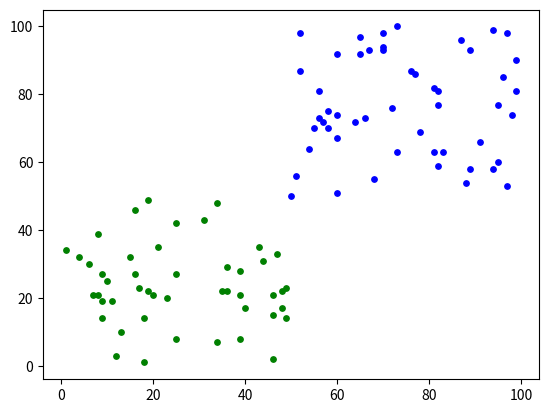

This chart was generated by the following Python code:
import matplotlib.pyplot as plt 
import random 
from math import *

 
class Point:
	def __init__(self,x,y):
		self.x=x
		self.y=y

	def  __str__(self):
		return "("+str(self.x)+","+str(self.y)+")"



class KMeans:

	def __init__(self,K):
		self.K=K
		self.clusters=[]
		self.centroids=[]
		for i in range(K):
			self.clusters.append([])

	def initialize(self,Kpoints):

		for p in Kpoints:
			self.centroids.append(p)

	def Distance(self,p1,p2):
		return sqrt( pow((p1.x-p2.x),2)+pow( (p1.y-p2.y),2))

	def update(self,ans_cluster,p):

		centroid=self.centroids[ans_cluster]

		centroid.x = ( centroid.x + p.x) /2
		print(centroid.x)
		centroid.y = (centroid.y + p.y) /2
		print(centroid.y)

		self.centroids[ans_cluster]= centroid



	def addPoint(self,p):

		min_dist=100000000.0
		ans_cluster=-1
		for i  in range(self.K):

			pdist=self.Distance(self.centroids[i],p)

			if ( pdist < min_dist):

				min_dist=pdist
				ans_cluster=i

		self.clusters[ans_cluster].append(p)

		self.update(ans_cluster,p)


	def predict(self,newpoint):

		min_dist=10000000.0
		ans_cluster=-1

		for i in range(self.K):

			pdist=self.Distance(self.centroids[i],newpoint);

			if(pdist < min_dist):

				min_dist=pdist
				ans_cluster=i

		return ans_cluster+1


	def insert_Data(self,datapoints):

		inpoints=[]
		for i in range(self.K):
			inpoints.append(datapoints[i])

		self.initialize(inpoints)

		for i in range(self.K):
			datapoints.pop(0)

		for p in datapoints:
			self.addPoint(p)



	def optimize(self):
		for i in range(self.K):

			change_indices=[]
			final_clusters=[]

			for j in range(len(self.clusters[i])):

				p=self.clusters[i][j]

				present_distance=self.Distance(self.centroids[i],p)
				final_cluster=i


				for k in range(self.K):

					next_distacne=self.Distance(self.centroids[k],p)

					if( present_distance> next_distacne):
						present_distance=next_distacne
						final_cluster=k


				if( final_cluster!= i):
					change_indices.append(j)
					final_clusters.append(final_cluster)

			for l  in range(len(change_indices)):
				p=self.clusters[i][change_indices[l]]
				self.clusters[final_clusters[l]].append(p)

			cnt=0

			for indx in change_indices:
				self.clusters[i].pop(indx-cnt)
				cnt+=1

				





	def Graph(self):

		i=0
		colors=["blue","green","red","yellow","orange","cyan"] 
		for cluster in self.clusters:

			xpoints=[p.x  for p in cluster]
			ypoints=[p.y for p in cluster]

			plt.scatter(xpoints,ypoints,s=15,c=colors[i],label="cluster %s"%(str(i+1)))
			i+=1

		
		plt.show()




datapoints=[Point(0,0) for i in range(0,100)]    #creating 100 points 
   
for i in range(0,100): 

	#100  random points 

	x=random.randint(1,50)
	y=random.randint(1,50)

	if i > 49:
		x+=50
		y+=50

	datapoints[i].x=x
	datapoints[i].y=y




Testing=KMeans(2) # creating object to the alogrithm with 3 clusters 

Testing.insert_Data(datapoints)  #insertng all data 



Testing.optimize()  # apply optimization

Testing.Graph()  # check graph 




